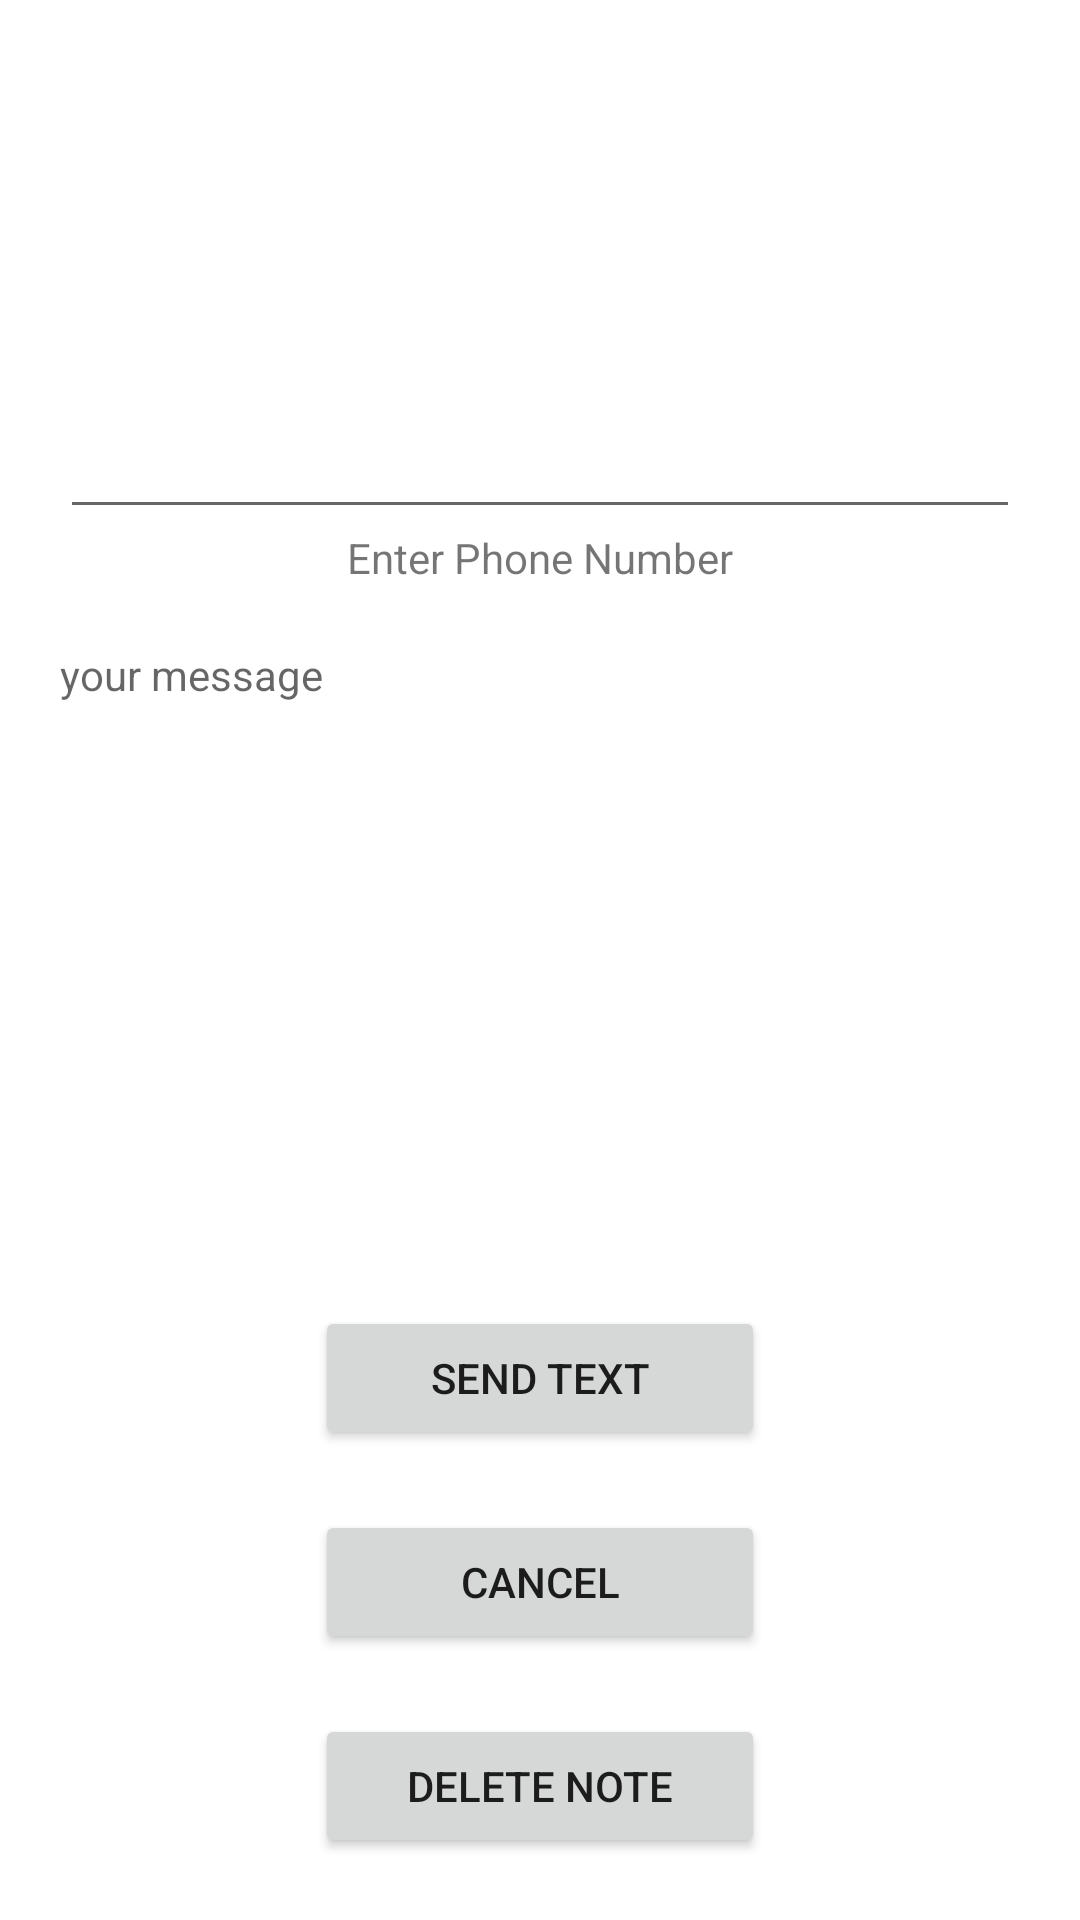

This screen was rendered from an Android layout file. Write that file and the resources it references.
<!-- AndroidManifest.xml: application theme Theme.WguMobileApplication -->
<!-- res/layout/activity_send_sms.xml -->
<?xml version="1.0" encoding="utf-8"?>
<androidx.constraintlayout.widget.ConstraintLayout xmlns:android="http://schemas.android.com/apk/res/android"
    xmlns:app="http://schemas.android.com/apk/res-auto"
    xmlns:tools="http://schemas.android.com/tools"
    android:layout_width="match_parent"
    android:layout_height="match_parent"
    tools:context="activities.SendSMS">

    <ImageView
        android:id="@+id/imageView"
        android:layout_width="100sp"
        android:layout_height="100sp"
        android:layout_margin="15dp"
        app:layout_constraintEnd_toEndOf="parent"
        app:layout_constraintStart_toStartOf="parent"
        app:layout_constraintTop_toTopOf="parent"
        app:srcCompat="@drawable/hogwarts_logo"
        android:contentDescription="@string/hogwartslogo" />

    <EditText
        android:id="@+id/getPhoneNumber"
        android:layout_width="match_parent"
        android:layout_height="wrap_content"
        android:layout_margin="20dp"
        android:inputType="phone"
        android:labelFor="@id/phonePrompt"
        app:layout_constraintEnd_toEndOf="parent"
        app:layout_constraintStart_toStartOf="parent"
        app:layout_constraintTop_toBottomOf="@id/imageView"
        android:gravity="center"
        android:autofillHints="" />

    <TextView
        android:id="@+id/phonePrompt"
        android:layout_width="wrap_content"
        android:layout_height="wrap_content"
        android:text="@string/enter_phone_number"
        app:layout_constraintEnd_toEndOf="parent"
        app:layout_constraintStart_toStartOf="parent"
        app:layout_constraintTop_toBottomOf="@id/getPhoneNumber" />

    <TextView
        android:id="@+id/currentMessage"
        android:layout_width="match_parent"
        android:layout_height="200sp"
        android:hint="@string/your_message"
        android:gravity="top"
        app:layout_constraintTop_toBottomOf="@id/phonePrompt"
        android:layout_margin="20dp"/>

    <Button
        android:id="@id/sendSMSBTN"
        android:layout_width="150dp"
        android:layout_height="wrap_content"
        app:layout_constraintEnd_toEndOf="parent"
        app:layout_constraintStart_toStartOf="parent"
        app:layout_constraintTop_toBottomOf="@id/currentMessage"
        android:layout_margin="20dp"
        android:text="@string/send_text"/>

    <Button
        android:id="@+id/cancelSMSBTN"
        android:layout_width="150dp"
        android:layout_height="wrap_content"
        android:layout_margin="20dp"
        android:text="@string/cancel"
        app:layout_constraintEnd_toEndOf="parent"
        app:layout_constraintStart_toStartOf="parent"
        app:layout_constraintTop_toBottomOf="@+id/sendSMSBTN" />

    <Button
        android:id="@+id/deleteNote"
        android:layout_width="150dp"
        android:layout_height="wrap_content"
        android:layout_margin="20dp"
        android:text="@string/delete_note"
        app:layout_constraintEnd_toEndOf="parent"
        app:layout_constraintStart_toStartOf="parent"
        app:layout_constraintTop_toBottomOf="@id/cancelSMSBTN"/>


</androidx.constraintlayout.widget.ConstraintLayout>
<!-- resources referenced by this layout -->
<resources>
  <string name="cancel">Cancel</string>
  <string name="delete_note">Delete Note</string>
  <string name="enter_phone_number">Enter Phone Number</string>
  <string name="hogwartslogo">HogwartsLogo</string>
  <string name="send_text">Send Text</string>
  <string name="your_message">your message</string>
  <style name="Theme.WguMobileApplication" parent="Theme.MaterialComponents.DayNight.DarkActionBar">
          
          <item name="colorPrimary">@color/purple_500</item>
          <item name="colorPrimaryVariant">@color/purple_700</item>
          <item name="colorOnPrimary">@color/white</item>
          
          <item name="colorSecondary">@color/teal_200</item>
          <item name="colorSecondaryVariant">@color/teal_700</item>
          <item name="colorOnSecondary">@color/black</item>
          
          <item name="android:statusBarColor" tools:targetApi="l">?attr/colorPrimaryVariant</item>
          
      </style>
  <!-- not gathered from this repository: default colours our renderer supplied (Android Studio template values) -->
  <color name="purple_500">#FF6200EE</color>
  <color name="purple_700">#FF3700B3</color>
  <color name="teal_200">#FF03DAC5</color>
  <color name="teal_700">#FF018786</color>
  <color name="black">#FF000000</color>
  <color name="white">#FFFFFFFF</color>
</resources>
